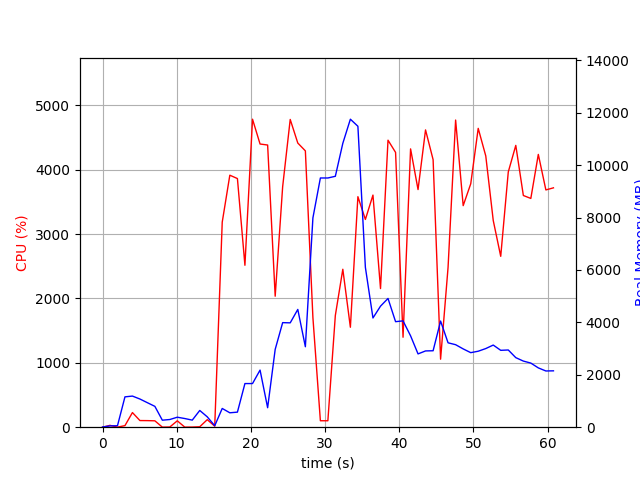

The table this chart was drawn from, first rows:
elapsed_time, nproc, cpu, mem_real, mem_virtual
4.100799560546875e-05, 1, 0.0, 7.816, 3185
1.006, 2, 28.8, 49.66, 160.6
2.013, 2, 1.0, 56.58, 167
3.021, 6, 24.8, 1158, 4240
4.03, 6, 227.2, 1188, 4284
5.038, 5, 103.3, 1075, 3843
6.045, 4, 102.2, 935, 3361
7.053, 3, 99.3, 795.5, 2935
8.06, 3, 1.0, 267.5, 2277
9.067, 3, 3.0, 293.3, 2299
10.08, 3, 99.1, 381.2, 2383
11.08, 3, 1.0, 330.7, 2331
12.09, 3, 2.0, 269.7, 2278
13.1, 6, 6.9, 638.5, 3492
14.11, 5, 117.0, 396, 2740
15.12, 1, 15.9, 56.68, 674.6
16.13, 1, 3186, 715.2, 4895
17.16, 1, 3916, 549.9, 4911
18.18, 1, 3864, 575, 5495
19.19, 1, 2516, 1665, 6775
20.22, 1, 4786, 1665, 6775
21.23, 1, 4400, 2179, 8311
22.25, 1, 4384, 743.2, 8319
23.27, 1, 2035, 2970, 8951
24.28, 1, 3738, 3990, 10743
25.3, 1, 4782, 3982, 10743
26.32, 1, 4415, 4494, 10743
27.34, 1, 4294, 3070, 11051
28.36, 1, 1703, 7987, 19454
29.36, 1, 100.3, 9510, 19454
30.37, 1, 100.1, 9510, 19454
31.38, 1, 1736, 9574, 19454
32.39, 1, 2454, 10832, 19477
33.41, 1, 1553, 11753, 25699
34.42, 1, 3582, 11483, 25991
35.43, 1, 3228, 6099, 26053
36.45, 1, 3607, 4168, 26199
37.47, 1, 2154, 4619, 26217
38.48, 1, 4460, 4913, 26217
39.5, 1, 4270, 4027, 26217
40.51, 1, 1398, 4057, 26217
41.52, 1, 4324, 3487, 26217
42.53, 1, 3692, 2797, 26317
43.54, 1, 4619, 2910, 26317
44.56, 1, 4157, 2917, 26317
45.57, 1, 1057, 4050, 26317
46.58, 1, 2483, 3220, 26317
47.59, 1, 4773, 3148, 26317
48.61, 1, 3443, 2987, 26325
49.63, 1, 3782, 2845, 26325
50.64, 1, 4644, 2899, 26325
51.66, 1, 4215, 3001, 26325
52.67, 1, 3212, 3134, 26325
53.67, 1, 2655, 2934, 26325
54.69, 1, 3966, 2946, 26325
55.7, 1, 4379, 2654, 26325
56.72, 1, 3600, 2523, 26325
57.73, 1, 3555, 2447, 26343
58.74, 1, 4239, 2263, 26343
59.76, 1, 3687, 2145, 26343
... 1 more rows
